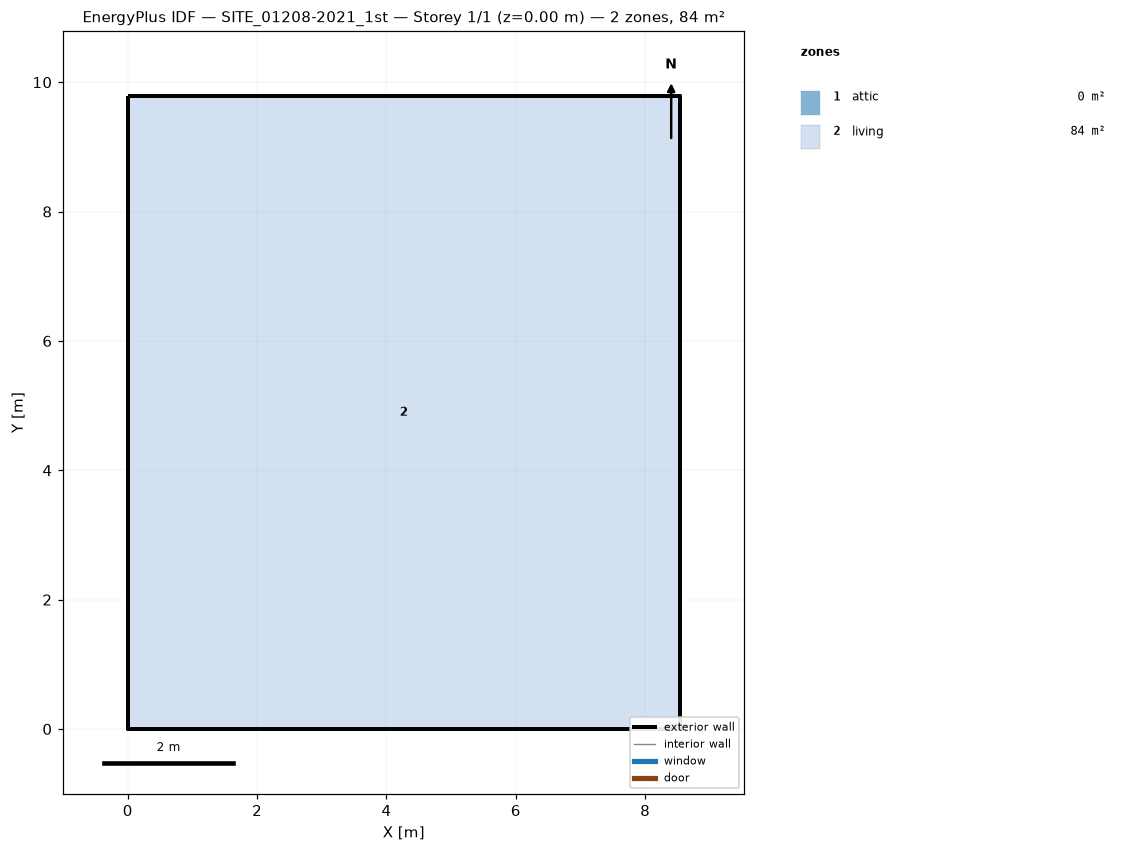
=== STOREY PLAN SPEC (per zone: floor XY polygon, exterior-wall plan segments, windows/doors) ===
zone 1: attic  (0.0 m²)
  exterior wall: (8.53, 0.00) – (8.53, 9.79) – (8.53, 4.89)  [14.7 m]
  exterior wall: (0.00, 9.79) – (0.00, 0.00) – (0.00, 4.89)  [14.7 m]
zone 2: living  (83.5 m²)
  floor: (0.00, 0.00) (0.00, 9.79) (8.53, 9.79) (8.53, 0.00)
  exterior wall: (0.00, 0.00) – (8.53, 0.00)  [8.5 m]
  exterior wall: (8.53, 0.00) – (8.53, 9.79)  [9.8 m]
  exterior wall: (8.53, 9.79) – (0.00, 9.79)  [8.5 m]
  exterior wall: (0.00, 9.79) – (0.00, 0.00)  [9.8 m]

=== DERIVED (storey summary) ===
Building: SITE_01208-2021_1st
Storey: 1 of 1  (floor level z = 0.00 m)
Storey gross floor area: 83.5 m²
Zones on this storey: 2
  - attic: floor 0.0 m²; exterior wall 29.4 m (16.0 m²); WWR 0.0%
  - living: floor 83.5 m²; exterior wall 36.6 m (219.9 m²); WWR 0.0%
Zone adjacency: (none detected)